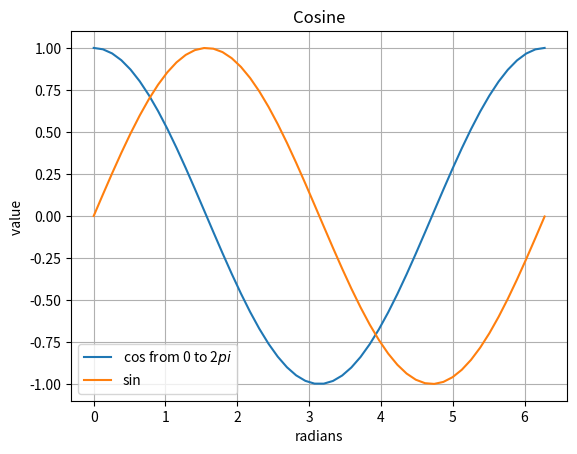

Here is the Python script that generated this plot:
##***
## Change4aDollar
#assignment in AVC CIS 177 python programming


#This assignment is to determine the total number of ways to make change for a dollar.  
#Write a Python program, produce the solution, make a pdf and put it in your Github account.
#Turn in the Github URL.
#*** 

import numpy as np
import matplotlib.pyplot as plt

x = np.linspace(0, 6.28, 50)
y = np.cos(x)

plt.figure(1)
plt.plot(x,y, label='cos from 0 to 2$pi$')
plt.plot(x, np.sin(x), label='sin')

plt.title('Cosine')
plt.xlabel('radians')
plt.ylabel('value ')
plt.legend()
plt.grid()